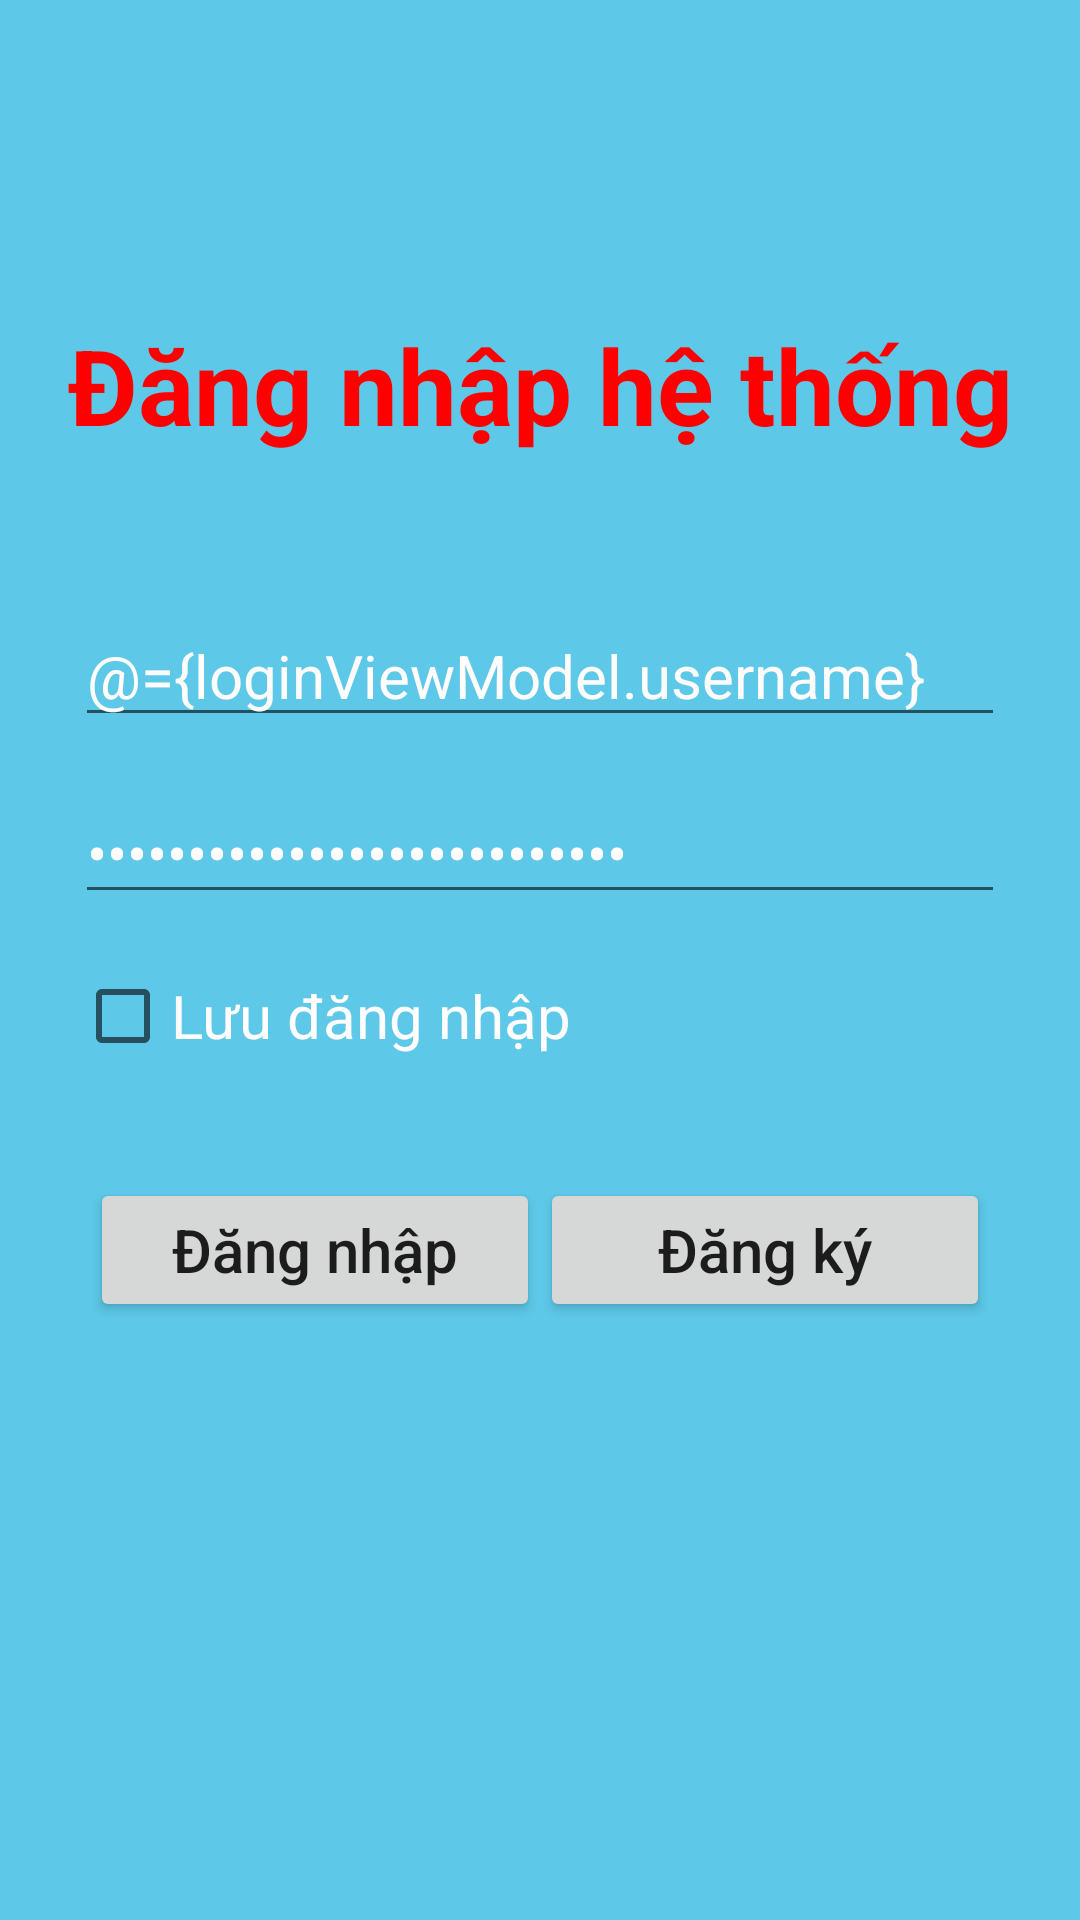

Reconstruct the res/layout file that produces this screen, plus the resources it refers to.
<!-- AndroidManifest.xml: application theme Theme.FoodApp2 -->
<!-- res/layout/activity_login.xml -->
<?xml version="1.0" encoding="utf-8"?>
<layout xmlns:android="http://schemas.android.com/apk/res/android">

    <data>

        <import type="com.example.foodapp2.model.User" />
        <import type="com.example.foodapp2.login.LoginViewModel"/>
        <variable
            name="user"
            type="User" />
        <variable
            name="loginViewModel"
            type="com.example.foodapp2.login.LoginViewModel" />
    </data>

    <androidx.constraintlayout.widget.ConstraintLayout xmlns:app="http://schemas.android.com/apk/res-auto"
        xmlns:tools="http://schemas.android.com/tools"
        android:layout_width="match_parent"
        android:layout_height="match_parent"
        android:background="#5DC8E8"
        android:padding="5dp"
        tools:context=".login.LoginActivity">

        <TextView
            android:id="@+id/loginTxtTitle"
            android:layout_width="0dp"
            android:layout_height="wrap_content"
            android:layout_marginTop="100dp"
            android:gravity="center"
            android:text="@string/ng_nh_p_h_th_ng"
            android:textColor="#ff00"
            android:textSize="35sp"
            android:textStyle="bold"
            app:layout_constraintEnd_toEndOf="parent"
            app:layout_constraintStart_toStartOf="parent"
            app:layout_constraintTop_toTopOf="parent" />

        <EditText
            android:text="@={loginViewModel.username}"
            android:id="@+id/loginEdtUsername"
            android:layout_width="match_parent"
            android:layout_height="wrap_content"
            android:layout_marginStart="20dp"
            android:layout_marginTop="50dp"
            android:layout_marginEnd="20dp"
            android:hint="@string/nh_p_t_n_ng_nh_p"
            android:importantForAutofill="no"
            android:textColor="#FFFCFC"
            android:textColorHint="#FFFFFF"
            android:textSize="20sp"
            app:layout_constraintStart_toStartOf="parent"
            app:layout_constraintTop_toBottomOf="@id/loginTxtTitle" />

        <EditText
            android:text="@={loginViewModel.password}"
            android:id="@+id/loginEdtPassword"
            android:layout_width="match_parent"
            android:layout_height="wrap_content"
            android:layout_marginStart="20dp"
            android:layout_marginTop="15dp"
            android:layout_marginEnd="20dp"
            android:hint="@string/nh_p_m_t_kh_u"
            android:importantForAutofill="no"
            android:inputType="textPassword"
            android:textColor="#FFFCFC"
            android:textColorHint="#FFFFFF"
            android:textSize="20sp"
            app:layout_constraintStart_toStartOf="parent"
            app:layout_constraintTop_toBottomOf="@id/loginEdtUsername" />

        <CheckBox
            android:checked="@={loginViewModel.checked}"
            android:id="@+id/loginCheckbox"
            android:layout_width="wrap_content"
            android:layout_height="wrap_content"
            android:layout_marginStart="20dp"
            android:layout_marginTop="10dp"
            android:text="@string/l_u_ng_nh_p"
            android:textColor="#FFFDFD"
            android:textColorHighlight="#ff00 "
            android:textSize="20sp"
            app:layout_constraintStart_toStartOf="parent"
            app:layout_constraintTop_toBottomOf="@id/loginEdtPassword" />

        <Button
            android:id="@+id/loginBtnLogin"
            android:layout_width="150dp"
            android:layout_height="0dp"
            android:layout_marginStart="25dp"
            android:layout_marginTop="30dp"
            android:text="@string/ng_nh_p"
            android:textAllCaps="false"
            android:textSize="20sp"
            android:onClick="@{()-> loginViewModel.onClickLogin()}"
            app:layout_constraintRight_toLeftOf="@id/loginBtnRegister"
            app:layout_constraintStart_toStartOf="parent"
            app:layout_constraintTop_toBottomOf="@id/loginCheckbox" />

        <Button
            android:onClick="@{() -> loginViewModel.onClickRegister()}"
            android:id="@+id/loginBtnRegister"
            android:layout_width="150dp"
            android:layout_height="0dp"
            android:layout_marginTop="30dp"
            android:layout_marginEnd="25dp"
            android:text="@string/ng_k"
            android:textAllCaps="false"
            android:textSize="20sp"
            app:layout_constraintEnd_toEndOf="parent"
            app:layout_constraintLeft_toRightOf="@id/loginBtnLogin"
            app:layout_constraintTop_toBottomOf="@id/loginCheckbox" />

    </androidx.constraintlayout.widget.ConstraintLayout>
</layout>
<!-- resources referenced by this layout -->
<resources>
  <string name="l_u_ng_nh_p">Lưu đăng nhập</string>
  <string name="ng_k">Đăng ký</string>
  <string name="ng_nh_p">Đăng nhập</string>
  <string name="ng_nh_p_h_th_ng">Đăng nhập hệ thống</string>
  <string name="nh_p_m_t_kh_u">Nhập mật khẩu...</string>
  <string name="nh_p_t_n_ng_nh_p">Nhập tên đăng nhập...</string>
  <style name="Theme.FoodApp2" parent="Theme.MaterialComponents.Light.DarkActionBar">
          
          <item name="colorPrimary">@color/purple_500</item>
          <item name="colorPrimaryVariant">@color/purple_700</item>
          <item name="colorOnPrimary">@color/white</item>
          
          <item name="colorSecondary">@color/teal_200</item>
          <item name="colorSecondaryVariant">@color/teal_700</item>
          <item name="colorOnSecondary">@color/black</item>
          
          <item name="android:statusBarColor" tools:targetApi="l">?attr/colorPrimaryVariant</item>
          
      </style>
  <!-- not gathered from this repository: default colours our renderer supplied (Android Studio template values) -->
  <color name="purple_500">#FF6200EE</color>
  <color name="purple_700">#FF3700B3</color>
  <color name="teal_200">#FF03DAC5</color>
  <color name="teal_700">#FF018786</color>
  <color name="black">#FF000000</color>
  <color name="white">#FFFFFFFF</color>
</resources>
